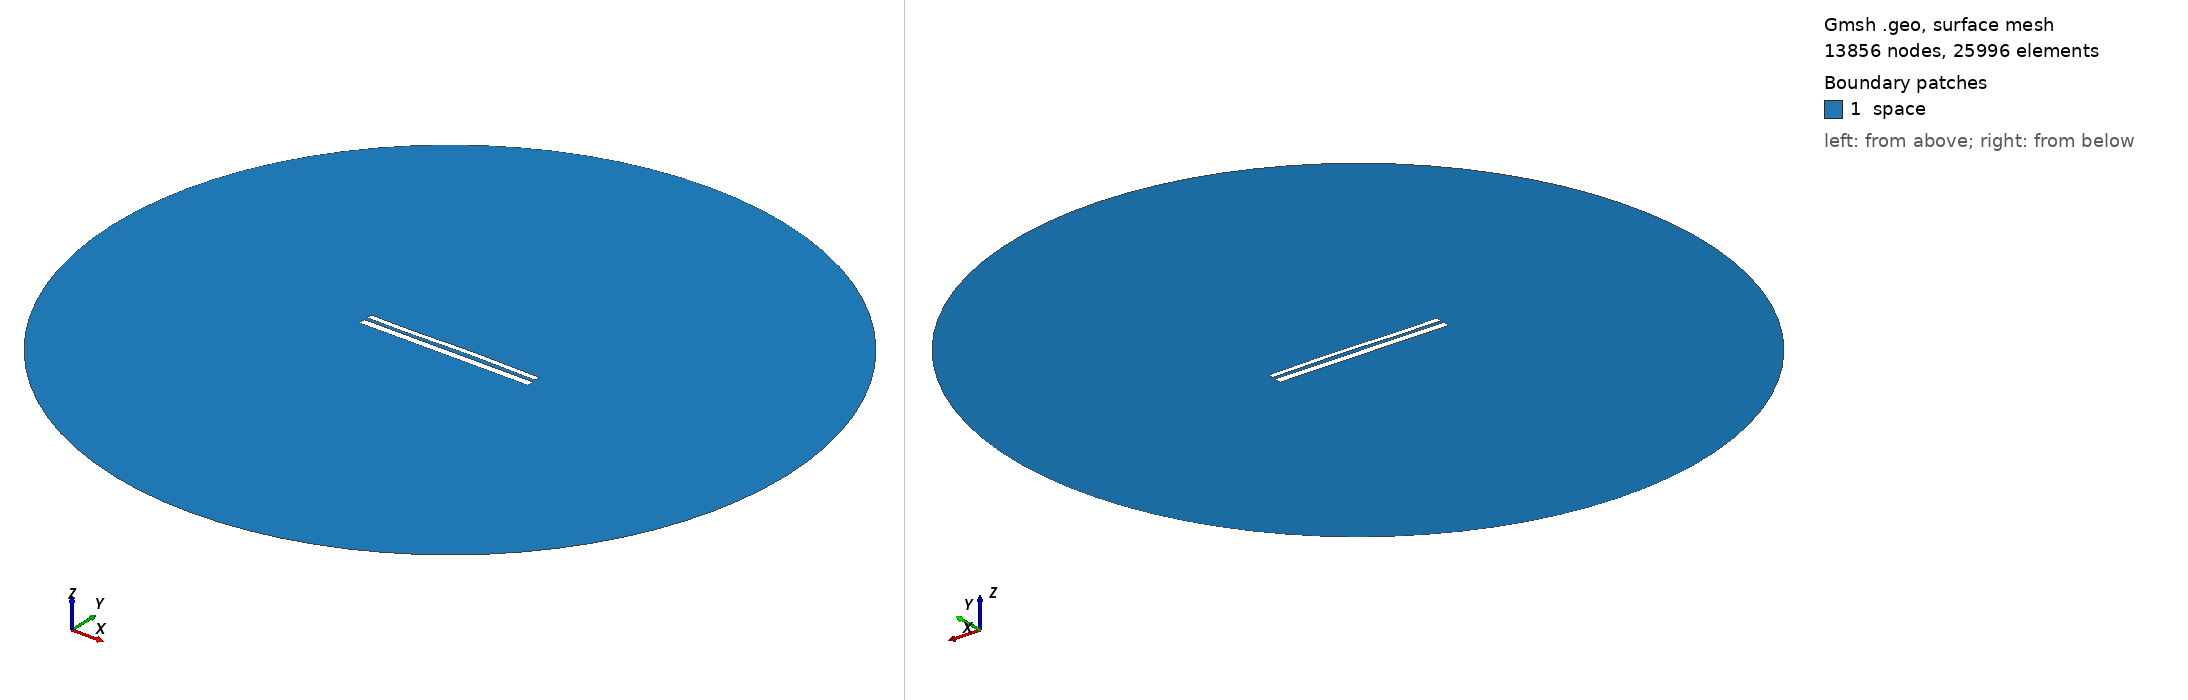

Gmsh geometry script, surface-meshed: 13856 nodes, 25996 surface elements. Boundary patches (legend numbers): 1 space. Left view from above one corner, right view from below the opposite corner. Legend entries are the model's physical surfaces. The drawing asked Gmsh for element sizes between 1% and 20% of the model's largest extent; the script's own settings can give other sizes.

=== 10602.geo (drawn) ===
//---------------------------------------
// Geometry kernel
//---------------------------------------

SetFactory("OpenCASCADE");



//---------------------------------------
// Parameters of the geometry
//---------------------------------------

// Overetch of the upper plate
overetch = 0.375;

// Distance between the plates
distance = 1.75;

// Discretization over the x axis (for the deformation)
nx = 50; 

// Length of the plate
L = 100 - overetch; 

// Number of modes
n = 4; 

// 1st mode coefficient
coeff(1) = 0.15;
beta(1) = 0.596864 * 3.1415926535 / L;

// 2nd mode coefficient
coeff(2) = 0.15;
beta(2) = 1.49418 * 3.1415926535 / L;

// 3rd mode coefficient
coeff(3) = -0.15;
beta(3) = 2.50025 * 3.1415926535 / L;

// 4th mode coefficient
coeff(4) = -0.075;
beta(4) = 3.49999 * 3.1415926535 / L;



//---------------------------------------
// Upper plate (deformed rectangle)
//---------------------------------------

// Coordiantes of the upper plate
xmin = -50;
xmax = 50 - overetch;

// Height of the upper plate
yheight = 4 - 2 * overetch;

// Indexes of the points
UpperID[] = {};
LowerID[] = {};
LeftID[] = {};
RightID[] = {};

// Point index
p = 1;

// Horizontal edges
For i In {1:nx}
    x = xmin + (i-1)*(xmax - xmin)/(nx-1);

    y_bottom = distance / 2 + overetch;
    For j In {1:n}
        C = (Cosh(beta(j)*L) + Cos(beta(j)*L)) / (Sinh(beta(j)*L) + Sin(beta(j)*L));
        y_bottom  = y_bottom + coeff(j) * (Cosh(beta(j)*(x+50)) - Cos(beta(j)*(x+50)) - C * (Sinh(beta(j)*(x+50)) - Sin(beta(j)*(x+50))));
    EndFor

    y_top = y_bottom + yheight;

    Point(p) = {x, y_top, 0, 1.0};
    UpperID[i] = p;
    p = p + 1;

    Point(p) = {x, y_bottom, 0, 1.0};
    LowerID[i] = p;
    p = p + 1;
EndFor

// Create point lists
UpperPts[] = {}; LowerPts[] = {};
For i In {1:nx}
  UpperPts[] += {UpperID[i]};
  LowerPts[] += {LowerID[i]};
EndFor

// Build splines
Spline(1) = {UpperPts[]};
Spline(2) = {LowerPts[]};
Line(3) = {LowerPts[nx-1], UpperPts[nx-1]};
Line(4) = {LowerPts[0], UpperPts[0]};

// Build the plane surface
Curve Loop(1) = {2, 3, -1, -4};
Plane Surface(1) = {1};



//---------------------------------------
// Lower plate (rectangle)
//---------------------------------------

// Vertices
Point(1001) = {-50, -1, 0, 1.0};
Point(1002) = { 50, -1, 0, 1.0};
Point(1003) = { 50,  -5, 0, 1.0};
Point(1004) = {-50,  -5, 0, 1.0};

// Edges
Line(5) = {1001, 1002};
Line(6) = {1002, 1003};
Line(7) = {1003, 1004};
Line(8) = {1004, 1001};

// Plane surface
Line Loop(2) = {5, 6, 7, 8};
Plane Surface(2) = {2}; 



//---------------------------------------
// Outer (fictious) boundary
//---------------------------------------

// Points
Point(1005) = {0, 0, 0};       // Center
Point(1006) = {200, 0, 0};     // Start point
Point(1007) = {0, 200, 0};     // 90 degrees
Point(1008) = {-200, 0, 0};    // 180 degrees
Point(1009) = {0, -200, 0};    // 270 degrees

// Circle arcs (each needs start, center, end)
Circle(9) = {1006, 1005, 1007};
Circle(10) = {1007, 1005, 1008};
Circle(11) = {1008, 1005, 1009};
Circle(12) = {1009, 1005, 1006};

// Plane surface for the entire domain
Curve Loop(3) = {9, 10, 11, 12};
Surface(3) = {3};

// Subtract the plates from the whole domain to obtain the actual domain where we want to solve the equations
BooleanDifference{ Surface{3}; Delete; }{ Surface{1}; Surface{2}; Delete; }




//---------------------------------------
// Transfinite Lines/Curves
//---------------------------------------

// Set the number of points on the boundaries
r = 7;

// Plates
Transfinite Curve {1, 2} = 50*r Using Progression 1;
Transfinite Curve {3, 4} = 2*r Using Progression 1;
Transfinite Line {5, 7} = 50*r Using Progression 1;
Transfinite Line {6, 8} = 2*r Using Progression 1;

// Outer boundary
Transfinite Line {9, 10, 11, 12} = 20 Using Progression 1;



//---------------------------------------
// Physical groups
//---------------------------------------                

// Physical curves (boundaries)
Physical Line("force_segment", 10) = {2};
Physical Line("upper_plate", 11) = {1, 3, 4};
Physical Line("lower_plate", 12) = {5, 6, 7, 8};
Physical Line("boundary", 20) = {9, 10, 11, 12};

// Physical Surfaces
Physical Surface("space", 30) = {3};



//---------------------------------------
// 6. Generate the Mesh
//---------------------------------------

// 2D mesh generation
Mesh 2;
